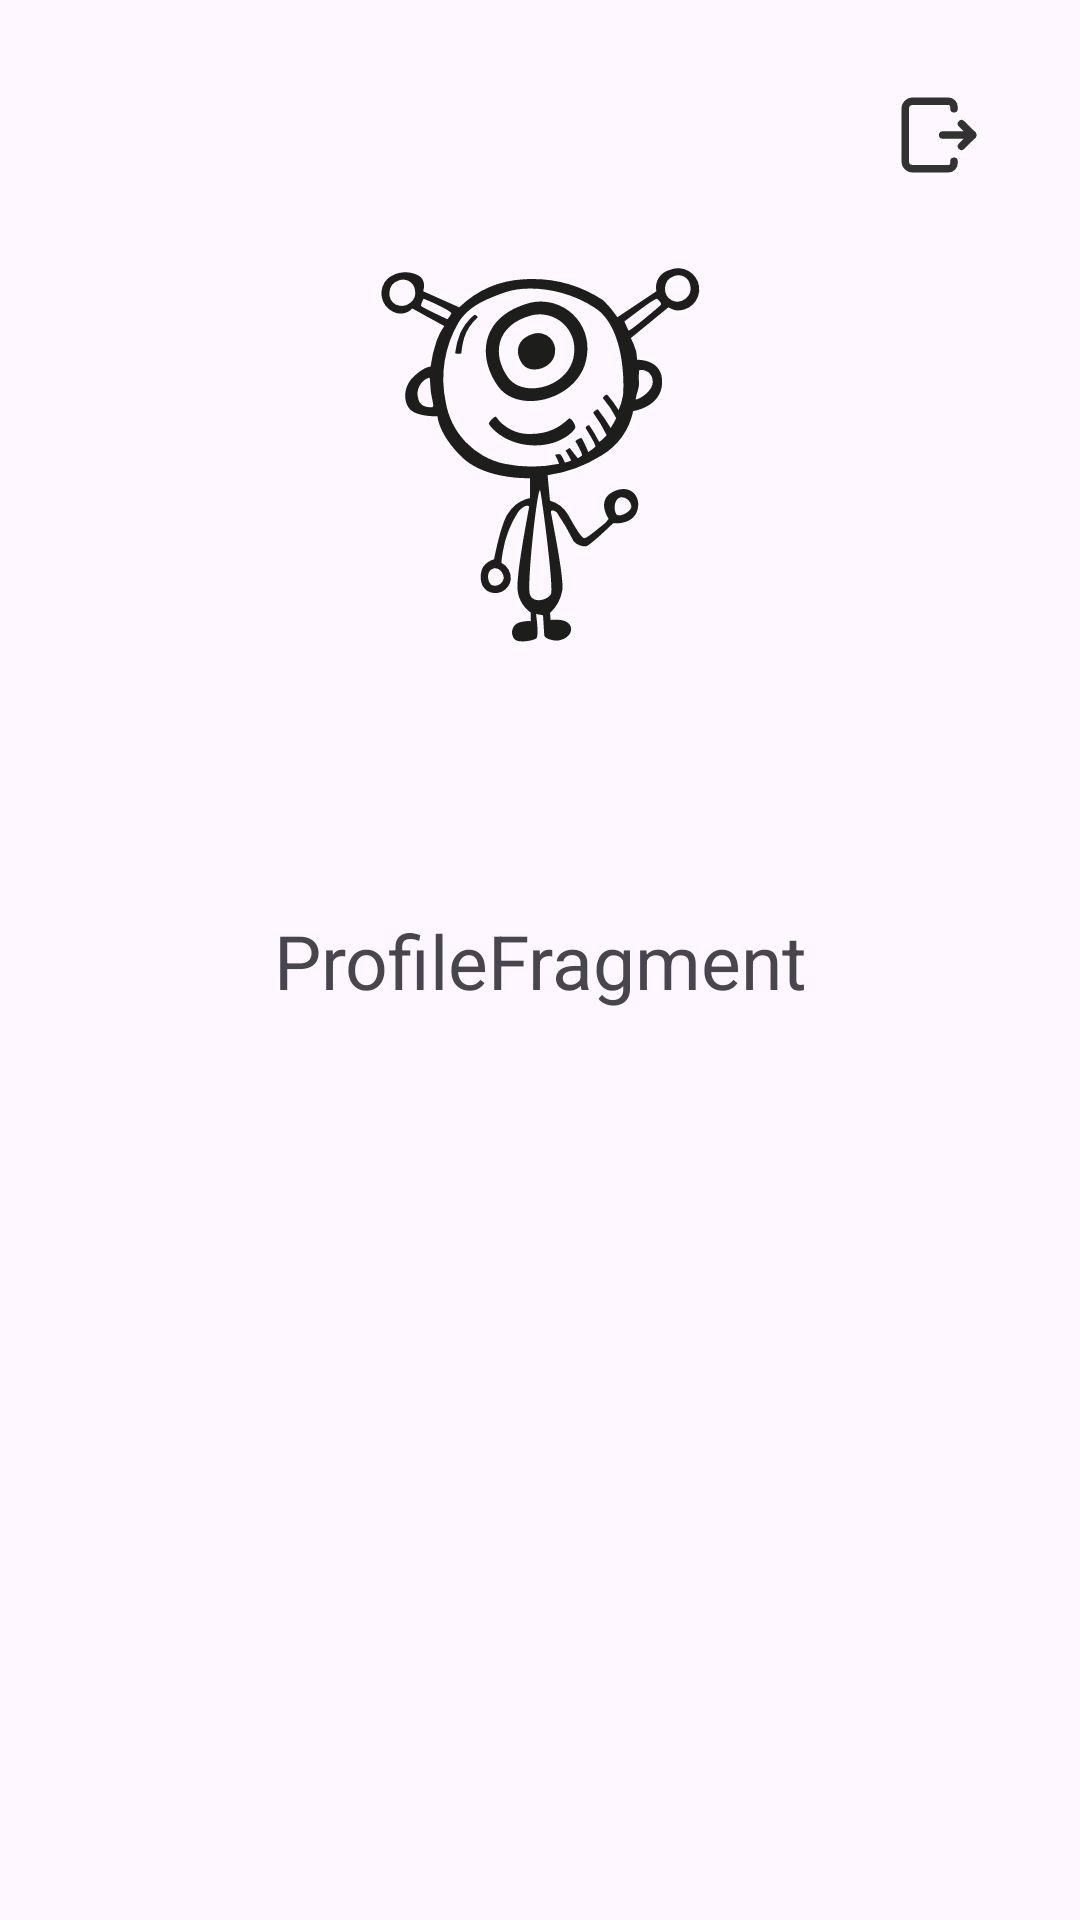

Write the Android layout XML for this screen, with the resource values it uses.
<!-- AndroidManifest.xml: application theme Theme.RegisterWithFirebaseApp -->
<!-- res/layout/fragment_profile.xml -->
<?xml version="1.0" encoding="utf-8"?>
<androidx.constraintlayout.widget.ConstraintLayout xmlns:android="http://schemas.android.com/apk/res/android"
    xmlns:app="http://schemas.android.com/apk/res-auto"
    xmlns:tools="http://schemas.android.com/tools"
    android:layout_width="match_parent"
    android:layout_height="match_parent"
    tools:context=".bottomnav.profile.ProfileFragment">

    <ImageButton
        android:id="@+id/logout_btn"
        android:layout_width="wrap_content"
        android:layout_height="wrap_content"
        android:layout_marginTop="20dp"
        android:layout_marginEnd="20dp"
        android:backgroundTint="@android:color/transparent"
        android:src="@drawable/logout_icon"
        app:layout_constraintEnd_toEndOf="parent"
        app:layout_constraintTop_toTopOf="parent" />

    <ImageView
        android:id="@+id/profile_image_view"
        android:layout_width="wrap_content"
        android:layout_height="wrap_content"
        app:layout_constraintBottom_toTopOf="@+id/usernameTv"
        app:layout_constraintEnd_toEndOf="parent"
        app:layout_constraintStart_toStartOf="parent"
        app:layout_constraintTop_toTopOf="parent"
        app:srcCompat="@drawable/user_icon" />

    <TextView
        android:id="@+id/usernameTv"
        android:layout_width="wrap_content"
        android:layout_height="wrap_content"
        android:text="ProfileFragment"
        android:textSize="25sp"
        app:layout_constraintBottom_toBottomOf="parent"
        app:layout_constraintEnd_toEndOf="parent"
        app:layout_constraintStart_toStartOf="parent"
        app:layout_constraintTop_toTopOf="parent"
        tools:text="Username" />


</androidx.constraintlayout.widget.ConstraintLayout>
<!-- resources referenced by this layout -->
<resources>
  <!-- drawable logout_icon (drawable) -->
  <vector xmlns:android="http://schemas.android.com/apk/res/android"
      android:width="30dp"
      android:height="30dp"
      android:viewportWidth="24"
      android:viewportHeight="24">
  
      <path
          android:fillColor="#00000000"
          android:pathData="M21,12L13,12"
          android:strokeWidth="2"
          android:strokeColor="#323232"
          android:strokeLineCap="round"
          android:strokeLineJoin="round" />
  
      <path
          android:fillColor="#00000000"
          android:pathData="M18,15L20.913,12.087V12.087C20.961,12.039 20.961,11.961 20.913,11.913V11.913L18,9"
          android:strokeWidth="2"
          android:strokeColor="#323232"
          android:strokeLineCap="round"
          android:strokeLineJoin="round" />
  
      <path
          android:fillColor="#00000000"
          android:pathData="M16,5V4.5V4.5C16,3.672 15.328,3 14.5,3H5C3.895,3 3,3.895 3,5V19C3,20.105 3.895,21 5,21H14.5C15.328,21 16,20.328 16,19.5V19.5V19"
          android:strokeWidth="2"
          android:strokeColor="#323232"
          android:strokeLineCap="round"
          android:strokeLineJoin="round" />
  
  </vector>
  <!-- drawable user_icon: vector/xml drawable (drawable, 3973 chars, omitted) -->
  <style name="Theme.RegisterWithFirebaseApp" parent="Base.Theme.RegisterWithFirebaseApp" />
  <style name="Base.Theme.RegisterWithFirebaseApp" parent="Theme.Material3.DayNight.NoActionBar">
          
          
          <item name="android:statusBarColor">@color/peach</item>
          <item name="android:navigationBarColor">@color/black</item>
      </style>
  <color name="peach">#FFA583</color>
  <color name="black">#272727</color>
</resources>
